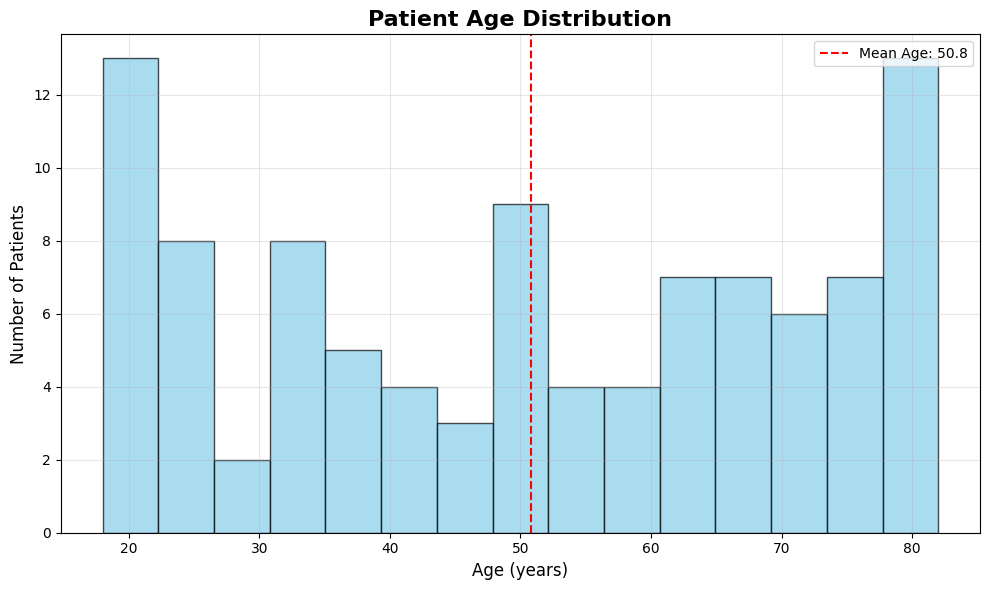
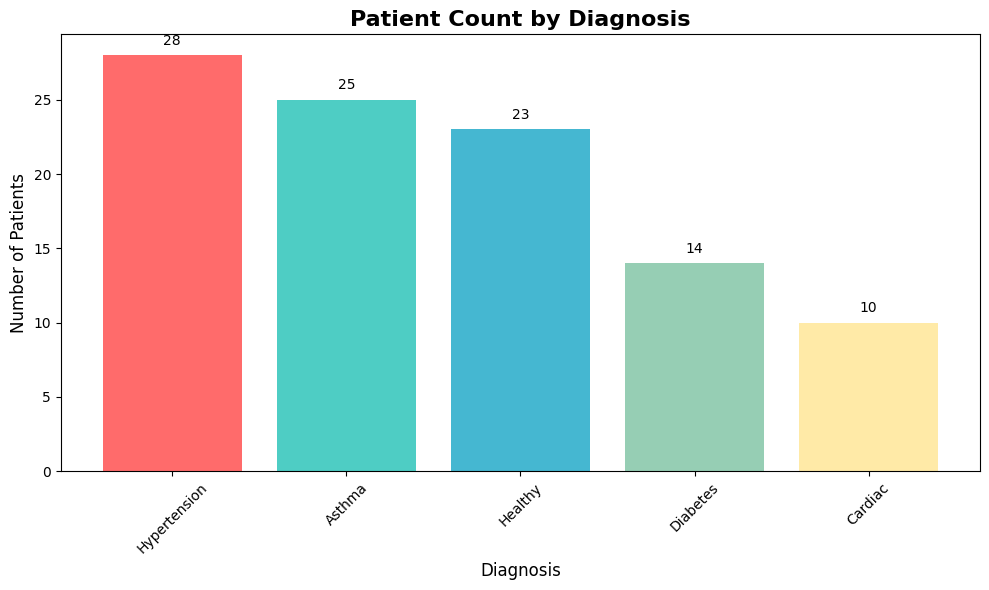
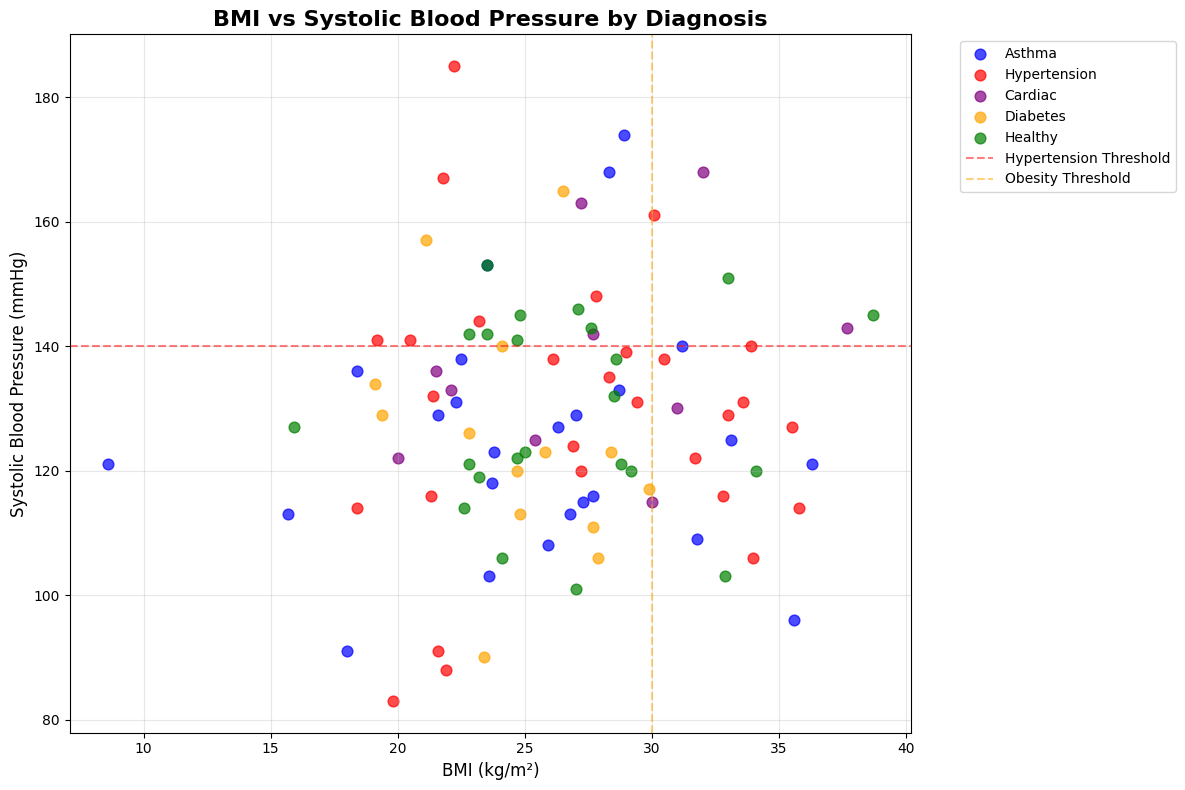
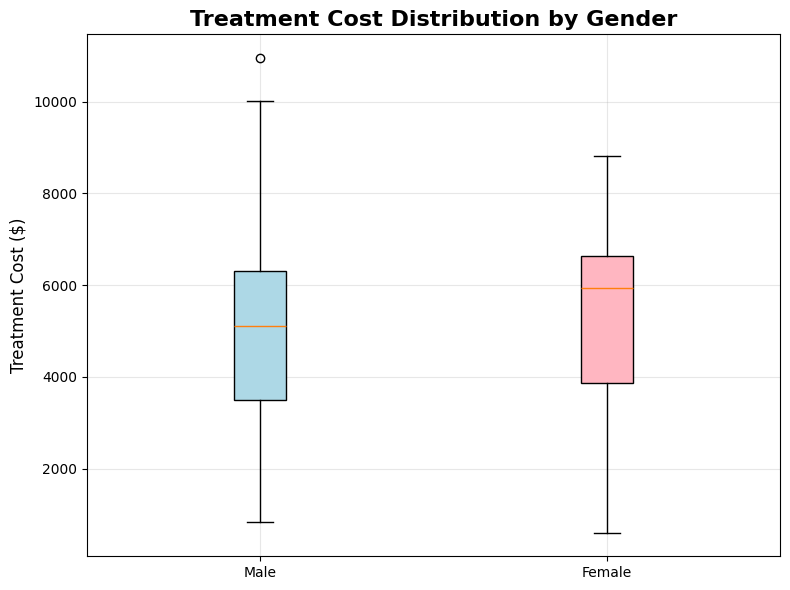
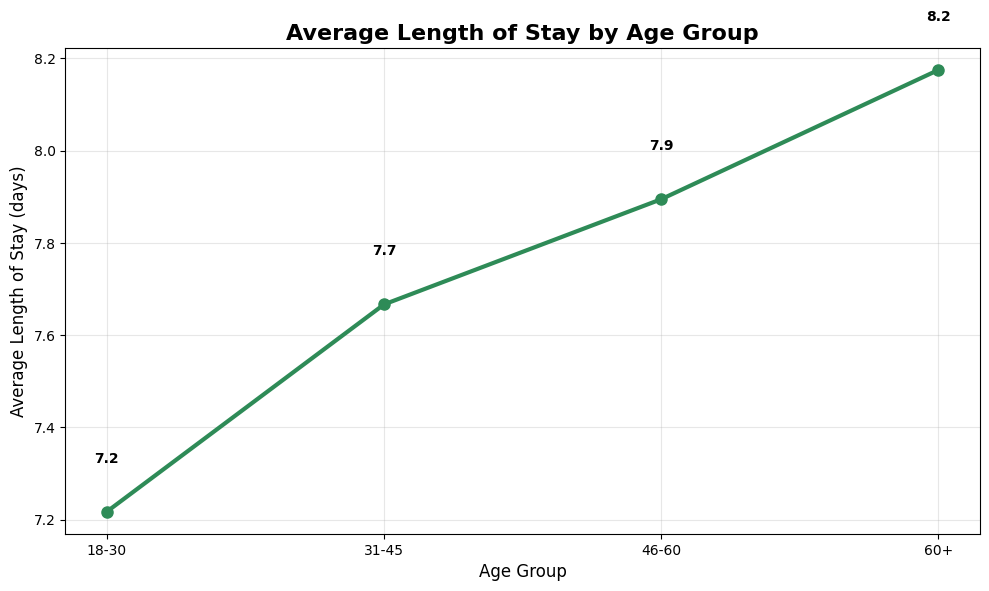

Generate these figures, in order, with matplotlib:
# Creating Healthcare Data Visualizations
# Learn to create meaningful charts for medical data analysis

import pandas as pd
import numpy as np
import matplotlib.pyplot as plt

# Create comprehensive healthcare dataset
np.random.seed(42)
n_patients = 100

patients_data = {
    'patient_id': [f'PT{i:03d}' for i in range(1, n_patients + 1)],
    'age': np.random.randint(18, 85, n_patients),
    'gender': np.random.choice(['M', 'F'], n_patients),
    'diagnosis': np.random.choice(['Hypertension', 'Diabetes', 'Asthma', 'Healthy', 'Cardiac'], n_patients),
    'systolic_bp': np.random.normal(130, 20, n_patients).astype(int),
    'diastolic_bp': np.random.normal(80, 15, n_patients).astype(int),
    'bmi': np.round(np.random.normal(26, 5, n_patients), 1),
    'length_of_stay': np.random.randint(1, 15, n_patients),
    'treatment_cost': np.random.normal(5000, 2000, n_patients).astype(int)
}

df = pd.DataFrame(patients_data)
print("Healthcare Dataset for Visualization")
print(f"Dataset shape: {df.shape}")
print(df.head())

# Set up plotting style
plt.style.use('default')
plt.rcParams['figure.figsize'] = (12, 8)

print("\n" + "="*50)
print("VISUALIZATION 1: AGE DISTRIBUTION")
print("="*50)

# Histogram: Patient age distribution
plt.figure(figsize=(10, 6))
plt.hist(df['age'], bins=15, edgecolor='black', alpha=0.7, color='skyblue')
plt.title('Patient Age Distribution', fontsize=16, fontweight='bold')
plt.xlabel('Age (years)', fontsize=12)
plt.ylabel('Number of Patients', fontsize=12)
plt.grid(True, alpha=0.3)

# Add statistics
mean_age = df['age'].mean()
plt.axvline(mean_age, color='red', linestyle='--', 
           label=f'Mean Age: {mean_age:.1f}')
plt.legend()
plt.tight_layout()
plt.show()

print("\n" + "="*50)
print("VISUALIZATION 2: DIAGNOSIS COMPARISON")
print("="*50)

# Bar chart: Diagnosis frequency
diagnosis_counts = df['diagnosis'].value_counts()
plt.figure(figsize=(10, 6))
bars = plt.bar(diagnosis_counts.index, diagnosis_counts.values, 
               color=['#FF6B6B', '#4ECDC4', '#45B7D1', '#96CEB4', '#FFEAA7'])
plt.title('Patient Count by Diagnosis', fontsize=16, fontweight='bold')
plt.xlabel('Diagnosis', fontsize=12)
plt.ylabel('Number of Patients', fontsize=12)
plt.xticks(rotation=45)

# Add value labels on bars
for bar in bars:
    height = bar.get_height()
    plt.text(bar.get_x() + bar.get_width()/2., height + 0.5,
             f'{int(height)}', ha='center', va='bottom')

plt.tight_layout()
plt.show()

print("\n" + "="*50)
print("VISUALIZATION 3: BMI vs BLOOD PRESSURE")
print("="*50)

# Scatter plot: BMI vs Systolic BP with diagnosis coloring
diagnosis_colors = {'Hypertension': 'red', 'Diabetes': 'orange', 
                   'Asthma': 'blue', 'Healthy': 'green', 'Cardiac': 'purple'}

plt.figure(figsize=(12, 8))
for diagnosis in df['diagnosis'].unique():
    subset = df[df['diagnosis'] == diagnosis]
    plt.scatter(subset['bmi'], subset['systolic_bp'], 
               label=diagnosis, alpha=0.7, s=60,
               color=diagnosis_colors.get(diagnosis, 'gray'))

plt.title('BMI vs Systolic Blood Pressure by Diagnosis', 
          fontsize=16, fontweight='bold')
plt.xlabel('BMI (kg/m²)', fontsize=12)
plt.ylabel('Systolic Blood Pressure (mmHg)', fontsize=12)

# Add reference lines
plt.axhline(140, color='red', linestyle='--', alpha=0.5, 
           label='Hypertension Threshold')
plt.axvline(30, color='orange', linestyle='--', alpha=0.5, 
           label='Obesity Threshold')

plt.legend(bbox_to_anchor=(1.05, 1), loc='upper left')
plt.grid(True, alpha=0.3)
plt.tight_layout()
plt.show()

print("\n" + "="*50)
print("VISUALIZATION 4: TREATMENT COST BY GENDER")
print("="*50)

# Box plot: Treatment cost by gender
gender_groups = [df[df['gender'] == 'M']['treatment_cost'].values,
                df[df['gender'] == 'F']['treatment_cost'].values]

plt.figure(figsize=(8, 6))
box_plot = plt.boxplot(gender_groups, labels=['Male', 'Female'], 
                      patch_artist=True)

# Color the boxes
colors = ['lightblue', 'lightpink']
for patch, color in zip(box_plot['boxes'], colors):
    patch.set_facecolor(color)

plt.title('Treatment Cost Distribution by Gender', 
          fontsize=16, fontweight='bold')
plt.ylabel('Treatment Cost ($)', fontsize=12)
plt.grid(True, alpha=0.3)

# Add statistics
male_median = df[df['gender'] == 'M']['treatment_cost'].median()
female_median = df[df['gender'] == 'F']['treatment_cost'].median()
print(f"Median cost - Male: ${male_median:,.0f}, Female: ${female_median:,.0f}")

plt.tight_layout()
plt.show()

print("\n" + "="*50)
print("VISUALIZATION 5: LENGTH OF STAY TRENDS")
print("="*50)

# Line plot: Average length of stay by age groups
age_bins = pd.cut(df['age'], bins=[0, 30, 45, 60, 100], 
                  labels=['18-30', '31-45', '46-60', '60+'])
df['age_group'] = age_bins

los_by_age = df.groupby('age_group')['length_of_stay'].mean()

plt.figure(figsize=(10, 6))
plt.plot(los_by_age.index, los_by_age.values, 
         marker='o', linewidth=3, markersize=8, color='#2E8B57')
plt.title('Average Length of Stay by Age Group', 
          fontsize=16, fontweight='bold')
plt.xlabel('Age Group', fontsize=12)
plt.ylabel('Average Length of Stay (days)', fontsize=12)
plt.grid(True, alpha=0.3)

# Add value labels
for i, v in enumerate(los_by_age.values):
    plt.text(i, v + 0.1, f'{v:.1f}', ha='center', va='bottom', 
             fontweight='bold')

plt.tight_layout()
plt.show()

print("\n" + "="*50)
print("SUMMARY STATISTICS")
print("="*50)

# Print summary insights
print("Key Healthcare Insights from Visualizations:")
print(f"• Average patient age: {df['age'].mean():.1f} years")
print(f"• Most common diagnosis: {df['diagnosis'].value_counts().index[0]}")
print(f"• Average BMI: {df['bmi'].mean():.1f} kg/m²")
print(f"• Average systolic BP: {df['systolic_bp'].mean():.1f} mmHg")
print(f"• Average treatment cost: ${df['treatment_cost'].mean():,.0f}")
print(f"• Average length of stay: {df['length_of_stay'].mean():.1f} days")

# Patients needing attention
high_risk = len(df[(df['systolic_bp'] > 140) & (df['bmi'] > 30)])
print(f"• High-risk patients (high BP + obesity): {high_risk}")

print("\n" + "="*50)
print("YOUR TURN - PRACTICE EXERCISES")
print("="*50)

print("""
Try creating these additional visualizations:

1. Histogram of BMI distribution with obesity/overweight thresholds
2. Bar chart of average treatment cost by diagnosis
3. Scatter plot of age vs length of stay
4. Box plot of BMI by diagnosis type
5. Line plot showing cost trends by age groups

Experiment with colors, labels, and styling to make your charts clear and professional!
""")

# Show final dataset sample
print("\nFinal dataset sample:")
print(df[['patient_id', 'age', 'gender', 'diagnosis', 'bmi', 'systolic_bp']].head())